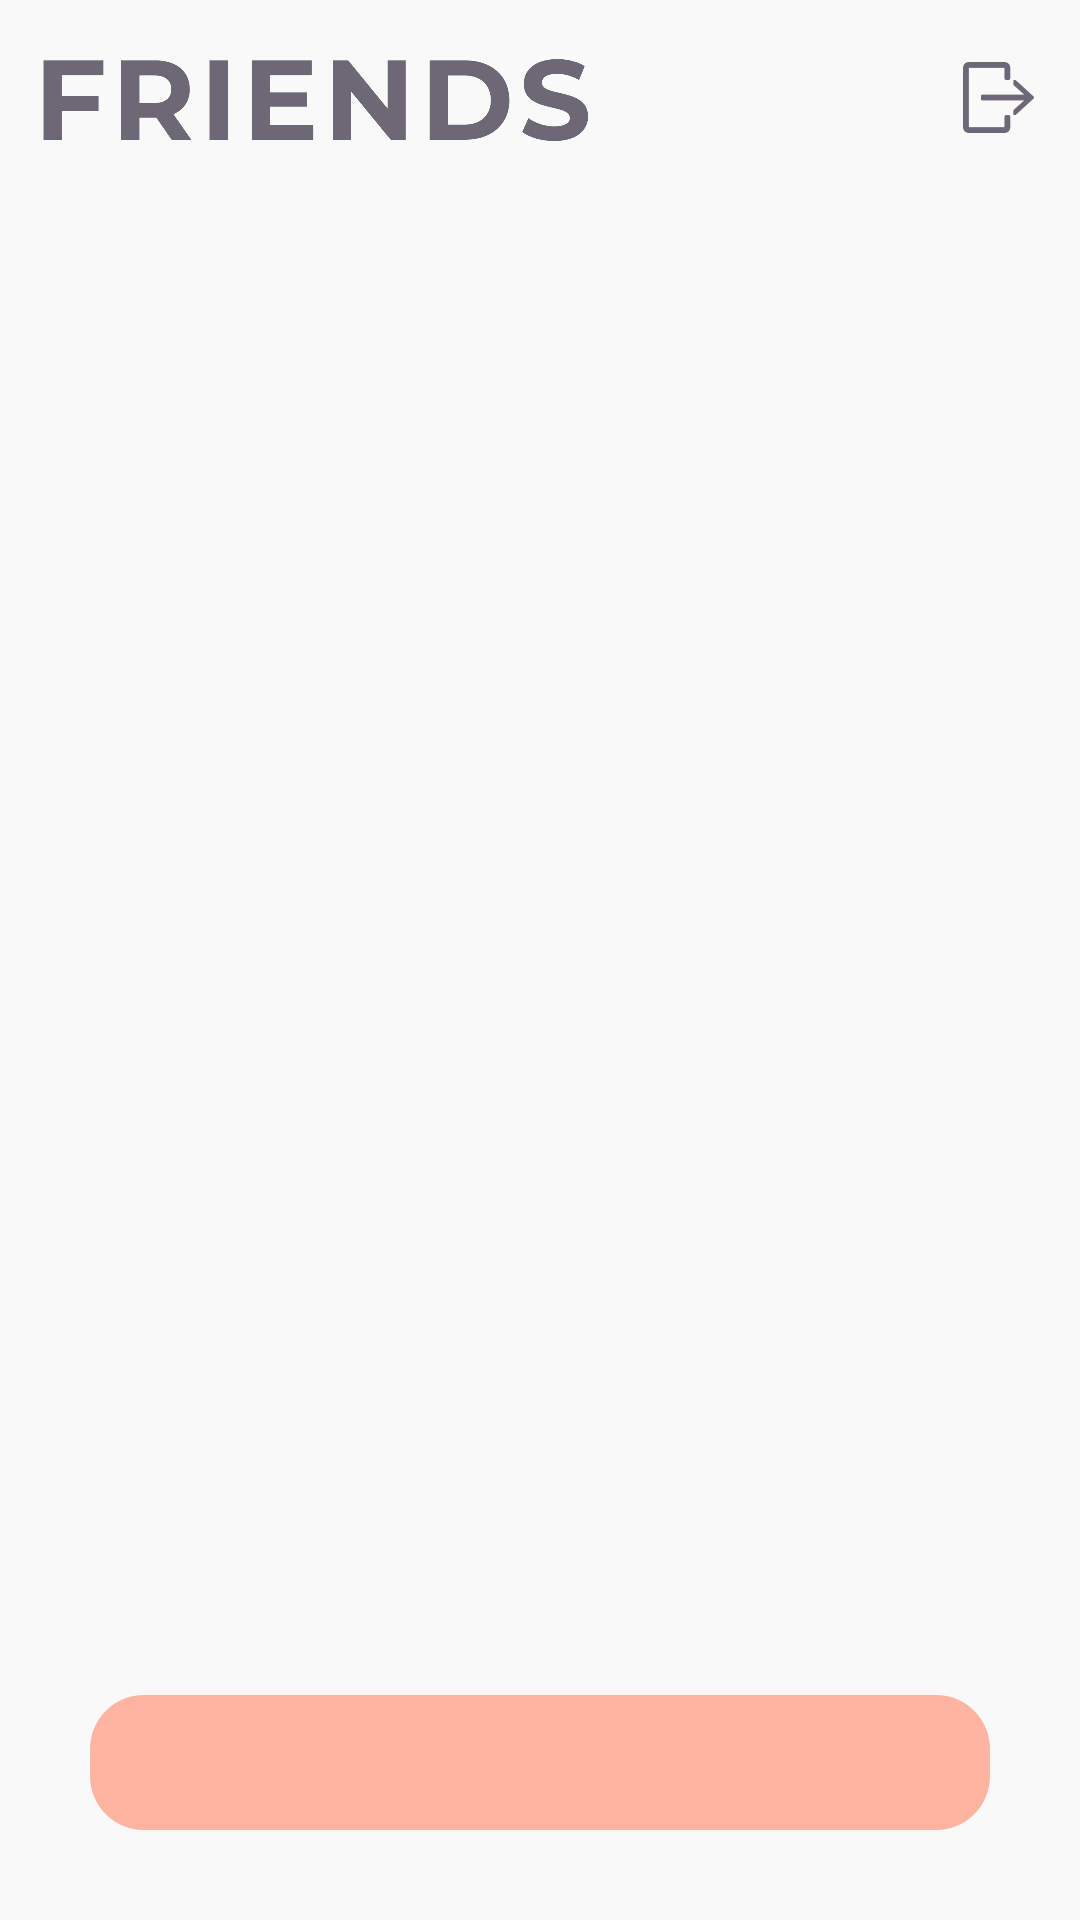

Reconstruct the res/layout file that produces this screen, plus the resources it refers to.
<!-- AndroidManifest.xml: application theme AppTheme -->
<!-- res/layout/activity_main.xml -->
<?xml version="1.0" encoding="utf-8"?>
<RelativeLayout xmlns:android="http://schemas.android.com/apk/res/android"
    xmlns:app="http://schemas.android.com/apk/res-auto"
    xmlns:tools="http://schemas.android.com/tools"
    android:layout_width="match_parent"
    android:layout_height="wrap_content"
    android:background="@color/matteBlack"
    android:orientation="vertical"
    tools:context=".MainActivity">


    <androidx.appcompat.widget.Toolbar
        android:id="@+id/toolbar"
        android:layout_width="wrap_content"
        android:layout_height="wrap_content"
        android:layout_marginStart="237dp"
        android:layout_marginTop="5dp"
        android:layout_marginEnd="15dp"
        android:visibility="gone"
        app:popupTheme="@style/MenuStyle">

        <de.hdodenhof.circleimageview.CircleImageView
            android:id="@+id/profile_image"
            android:layout_width="30dp"
            android:layout_height="30dp"
            android:visibility="gone" />

        <TextView
            android:id="@+id/username"
            android:layout_width="wrap_content"
            android:layout_height="wrap_content"
            android:layout_marginStart="25dp"
            android:layout_marginLeft="25dp"
            android:textColor="#fff"
            android:textSize="18sp"
            android:textStyle="bold"
            android:visibility="gone" />

    </androidx.appcompat.widget.Toolbar>

    <androidx.viewpager.widget.ViewPager
        android:id="@+id/view_pager"
        android:layout_width="match_parent"
        android:layout_height="783dp"
        android:layout_below="@id/imageView2"
        android:layout_marginTop="5dp"
        android:background="@color/matteBlack"
        app:layout_behavior="@string/appbar_scrolling_view_behavior">

    </androidx.viewpager.widget.ViewPager>

    <com.google.android.material.tabs.TabLayout
        android:id="@+id/tab_layout"
        android:layout_width="300dp"
        android:layout_height="45dp"

        android:layout_alignBottom="@id/view_pager"
        android:layout_alignParentEnd="false"
        android:layout_alignParentBottom="false"
        android:layout_centerHorizontal="true"
        android:layout_centerVertical="false"
        android:layout_marginBottom="30dp"
        android:background="@drawable/tab_layout_background"
        app:tabBackground="@drawable/tab_layout_selector"
        app:tabIndicatorGravity="bottom"
        app:tabIndicatorHeight="0dp"
        app:tabPaddingEnd="16dp"
        app:tabPaddingStart="16dp"
        app:tabRippleColor="@null"
        app:tabSelectedTextColor="@color/colorPrimaryDark"
        app:tabTextAppearance="@style/TabTextAppearance">

    </com.google.android.material.tabs.TabLayout>

    <ImageView
        android:id="@+id/imageView2"
        android:layout_width="250dp"
        android:layout_height="50dp"
        android:layout_alignParentStart="true"
        android:layout_alignParentTop="true"
        android:layout_centerHorizontal="true"
        android:layout_marginStart="-23dp"
        android:layout_marginTop="8dp"
        app:srcCompat="@drawable/friends" />

    <Button
        android:id="@+id/btn_logout"
        style="?android:attr/borderlessButtonStyle"
        android:layout_width="43dp"
        android:layout_height="35dp"
        android:layout_alignParentTop="true"
        android:layout_alignParentEnd="true"
        android:layout_marginTop="15dp"
        android:layout_marginEnd="8dp"
        android:drawableStart="@drawable/signout" />


</RelativeLayout>
<!-- resources referenced by this layout -->
<resources>
  <color name="colorPrimaryDark">#FFB4A2</color>
  <color name="matteBlack">#FAF9F9</color>
  <!-- drawable friends: png bitmap (drawable-xxhdpi, 41575 bytes) -->
  <!-- drawable signout: png bitmap (drawable-hdpi, 417 bytes) -->
  <!-- drawable tab_layout_background (drawable) -->
  <?xml version="1.0" encoding="utf-8"?>
  <shape xmlns:android="http://schemas.android.com/apk/res/android"
      android:shape="rectangle">
  
      
      <corners
          android:radius="18dp"/>
  
      
      <solid
          android:color="@color/blueColor"/>
  
  </shape>
  <style name="MenuStyle" parent="Widget.AppCompat.ActionButton.Overflow">
          <item name="android:tint">#fff</item>
      </style>
  <style name="TabTextAppearance" parent="TextAppearance.Design.Tab">
          <item name="android:textSize">14sp</item>
          <item name="android:textColor">#fff</item>
          <item name="android:textStyle">bold</item>
      </style>
  <style name="AppTheme" parent="Theme.AppCompat.Light.NoActionBar">
          
          <item name="colorPrimary">@color/colorPrimary</item>
          <item name="colorPrimaryDark">@color/colorPrimaryDark</item>
          <item name="colorAccent">@color/colorAccent</item>
          <item name="actionOverflowButtonStyle">@style/MenuStyle</item>
          <item name="android:windowActivityTransitions">true</item>
      </style>
  <color name="blueColor">#FFB4A2</color>
  <color name="colorPrimary">#FFB4A2</color>
  <color name="colorAccent">#B5838D</color>
</resources>
